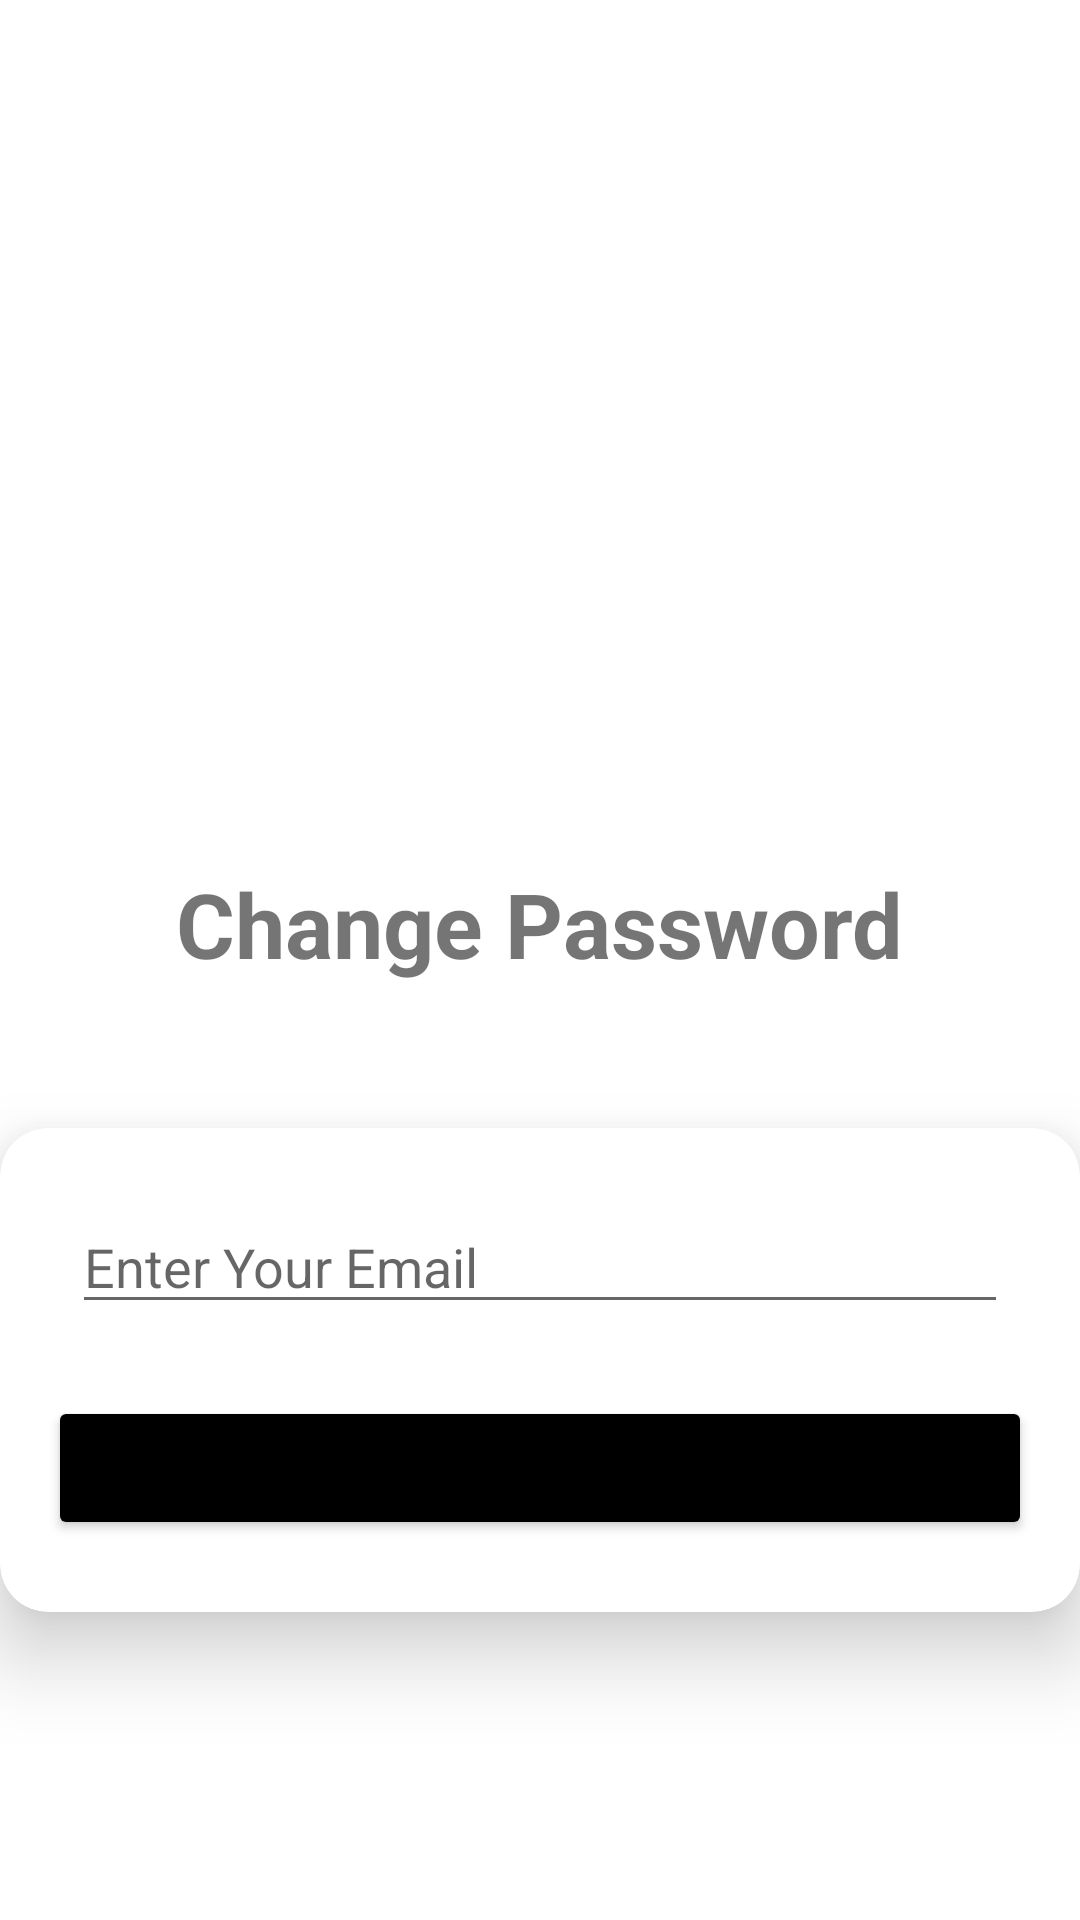

Reconstruct the res/layout file that produces this screen, plus the resources it refers to.
<!-- AndroidManifest.xml: application theme Theme.ElectMANIT -->
<!-- res/layout/activity_forget_password.xml -->
<?xml version="1.0" encoding="utf-8"?>
<LinearLayout
    xmlns:android="http://schemas.android.com/apk/res/android"
    xmlns:tools="http://schemas.android.com/tools"
    xmlns:app="http://schemas.android.com/apk/res-auto"
    android:layout_width="match_parent"
    android:layout_height="match_parent"
    tools:context=".activities.ForgetPasswordActivity"
    android:orientation="vertical"
    android:gravity="center">

  <ImageView
      android:layout_width="132dp"
      android:layout_height="153dp"
      android:src="@drawable/manit_logo"
      android:layout_marginTop="16dp"
      android:layout_marginBottom="32dp"
      android:contentDescription="logo"
      />

  <TextView
      android:id="@+id/textView"
      android:layout_width="wrap_content"
      android:layout_height="wrap_content"
      android:layout_marginStart="8dp"
      android:layout_marginEnd="8dp"
      android:text="Change Password"
      android:textAlignment="center"
      android:textSize="30sp"
      android:textStyle="bold"
      android:layout_marginBottom="32dp"
      />

  <androidx.cardview.widget.CardView
      android:layout_width="match_parent"
      android:layout_height="wrap_content"
      android:layout_marginTop="16dp"
      android:layout_marginBottom="16dp"
      app:cardElevation="16dp"
      app:cardCornerRadius="16dp"
      >

    <LinearLayout
        android:layout_width="match_parent"
        android:layout_height="wrap_content"
        android:orientation="vertical"
        android:padding="16dp">

      <EditText
          android:id="@+id/email_edit"
          android:layout_width="match_parent"
          android:layout_height="wrap_content"
          android:layout_margin="8dp"
          android:hint="Enter Your Email"
          android:inputType="textEmailAddress" />

      <Button
          android:id="@+id/reset_btn"
          android:layout_width="match_parent"
          android:layout_height="wrap_content"
          android:layout_marginTop="16dp"
          android:layout_marginBottom="8dp"
          android:backgroundTint="@color/black"
          android:padding="8dp"
          android:text="Reset"
          android:textAllCaps="false" />

    </LinearLayout>
  </androidx.cardview.widget.CardView>

</LinearLayout>
<!-- resources referenced by this layout -->
<resources>
  <style name="Theme.ElectMANIT" parent="Theme.MaterialComponents.DayNight.DarkActionBar">
          
          <item name="colorPrimary">@color/purple_500</item>
          <item name="colorPrimaryVariant">@color/purple_700</item>
          <item name="colorOnPrimary">@color/white</item>
          
          <item name="colorSecondary">@color/teal_200</item>
          <item name="colorSecondaryVariant">@color/teal_700</item>
          <item name="colorOnSecondary">@color/black</item>
          
          <item name="android:statusBarColor">?attr/colorPrimaryVariant</item>
          
      </style>
  <!-- not gathered from this repository: default colours our renderer supplied (Android Studio template values) -->
  <color name="purple_500">#FF6200EE</color>
  <color name="purple_700">#FF3700B3</color>
  <color name="teal_200">#FF03DAC5</color>
  <color name="teal_700">#FF018786</color>
  <color name="black">#FF000000</color>
  <color name="white">#FFFFFFFF</color>
</resources>
